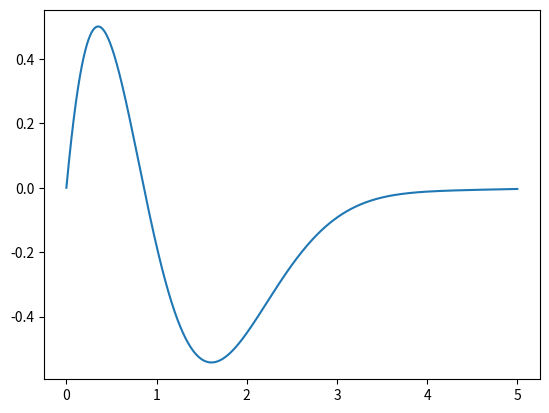

Reproduce this figure in Python.
#solution of equation:
#    d5y/dx5 + 15d4y/dx4 + 90d3y/dx3 + 270d2y/dx2 + 405dy/dx + 243y = 0
#         x in [0,5],     y(0) = 0, dy/dx(0) = 3,  d2y/dx2(0) = -9, dy3/dx3(0) = -8, dy4/dx4(0) = 0
# with runge-kutty method of 4th order

from math import *
import numpy as np
import matplotlib.pyplot as plt


#Initial Values
x = 0
xf = 5     #interval x
h = 0.000005
m = (xf- x)/h
N = int(m)     #number of iterations
y = [0,3,-9,-8,0]
yarr = []
xarr = []
a = 1.0/6

#Defining the differential equations
def Y(y):
    func = -1*(243*y[0] + 405*y[1] + 270*y[2] + 90*y[3] + 15*y[4])
    return func

def update(y,k,h):
    f = np.zeros((5))
    f[0] = y[0]
    for i in range(4):
        f[i+1] = y[i+1] + h*k
    return f

def runge_kutta(y, h):
    k1_y = Y(y)
    y_new = update(y,0.5*k1_y,h)
    k2_y = Y(y_new)
    y_new = update(y_new,0.5*k2_y,h)
    k3_y = Y(y_new)
    y_new = update(y,k3_y,h)
    k4_y = Y(y_new)

    y4_next = y[4] + h*(k1_y+2*(k2_y+k3_y)+k4_y) 
    y3_next = y[3] + h*y4_next
    y2_next = y[2] + h*y3_next
    y1_next = y[1] + h*y2_next
    y0_next = y[0] + h*y1_next
    
    y[4] = y4_next
    y[3] = y3_next
    y[2] = y2_next
    y[1] = y1_next
    y[0] = y0_next

    return y

for i in range(0, N):
    y = runge_kutta(y, h)
    x = x + h
    yarr.append(y[0])
    xarr.append(x)

yarr = np.array(yarr)

# Plot the results
plt.plot(xarr,yarr)
plt.show()

k = Y(y)
print(yarr)
print(k)